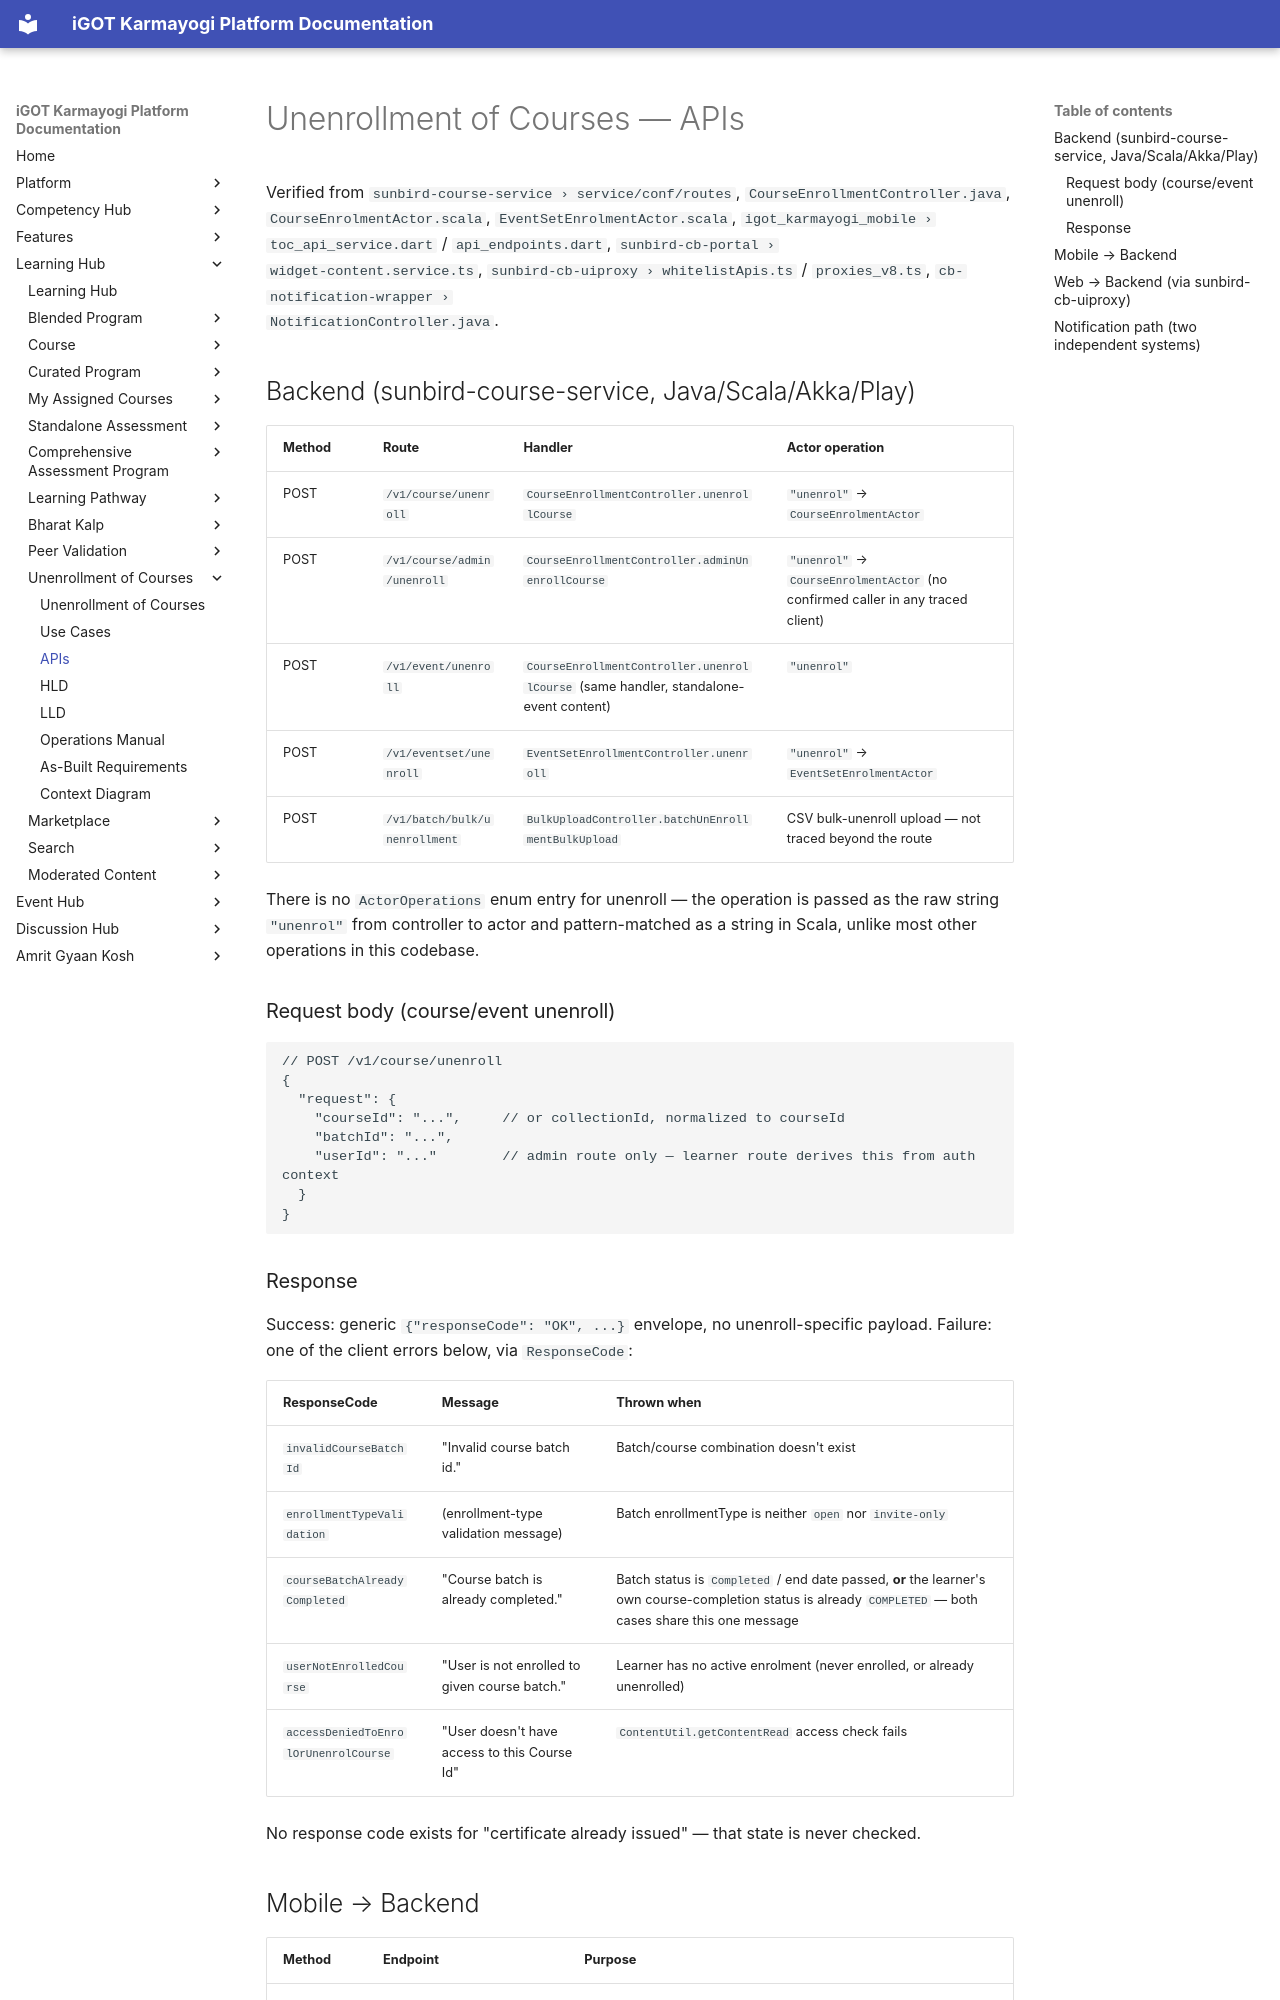

repository: KB-iGOT/igot-docs · page: learning-hub/unenrollment-of-courses/apis/index.html · generator: mkdocs

# Unenrollment of Courses — APIs

Verified from `sunbird-course-service › service/conf/routes`,
`CourseEnrollmentController.java`, `CourseEnrolmentActor.scala`,
`EventSetEnrolmentActor.scala`, `igot_karmayogi_mobile ›
toc_api_service.dart` / `api_endpoints.dart`, `sunbird-cb-portal ›
widget-content.service.ts`, `sunbird-cb-uiproxy › whitelistApis.ts` /
`proxies_v8.ts`, `cb-notification-wrapper ›
NotificationController.java`.

## Backend (sunbird-course-service, Java/Scala/Akka/Play)

| Method | Route | Handler | Actor operation |
|---|---|---|---|
| POST | `/v1/course/unenroll` | `CourseEnrollmentController.unenrollCourse` | `"unenrol"` → `CourseEnrolmentActor` |
| POST | `/v1/course/admin/unenroll` | `CourseEnrollmentController.adminUnenrollCourse` | `"unenrol"` → `CourseEnrolmentActor` (no confirmed caller in any traced client) |
| POST | `/v1/event/unenroll` | `CourseEnrollmentController.unenrollCourse` (same handler, standalone-event content) | `"unenrol"` |
| POST | `/v1/eventset/unenroll` | `EventSetEnrollmentController.unenroll` | `"unenrol"` → `EventSetEnrolmentActor` |
| POST | `/v1/batch/bulk/unenrollment` | `BulkUploadController.batchUnEnrollmentBulkUpload` | CSV bulk-unenroll upload — not traced beyond the route |

There is no `ActorOperations` enum entry for unenroll — the operation is
passed as the raw string `"unenrol"` from controller to actor and
pattern-matched as a string in Scala, unlike most other operations in this
codebase.

### Request body (course/event unenroll)

```jsonc
// POST /v1/course/unenroll
{
  "request": {
    "courseId": "...",     // or collectionId, normalized to courseId
    "batchId": "...",
    "userId": "..."        // admin route only — learner route derives this from auth context
  }
}
```

### Response

Success: generic `{"responseCode": "OK", ...}` envelope, no unenroll-specific
payload. Failure: one of the client errors below, via `ResponseCode`:

| ResponseCode | Message | Thrown when |
|---|---|---|
| `invalidCourseBatchId` | "Invalid course batch id." | Batch/course combination doesn't exist |
| `enrollmentTypeValidation` | (enrollment-type validation message) | Batch enrollmentType is neither `open` nor `invite-only` |
| `courseBatchAlreadyCompleted` | "Course batch is already completed." | Batch status is `Completed` / end date passed, **or** the learner's own course-completion status is already `COMPLETED` — both cases share this one message |
| `userNotEnrolledCourse` | "User is not enrolled to given course batch." | Learner has no active enrolment (never enrolled, or already unenrolled) |
| `accessDeniedToEnrolOrUnenrolCourse` | "User doesn't have access to this Course Id" | `ContentUtil.getContentRead` access check fails |

No response code exists for "certificate already issued" — that state is
never checked.
